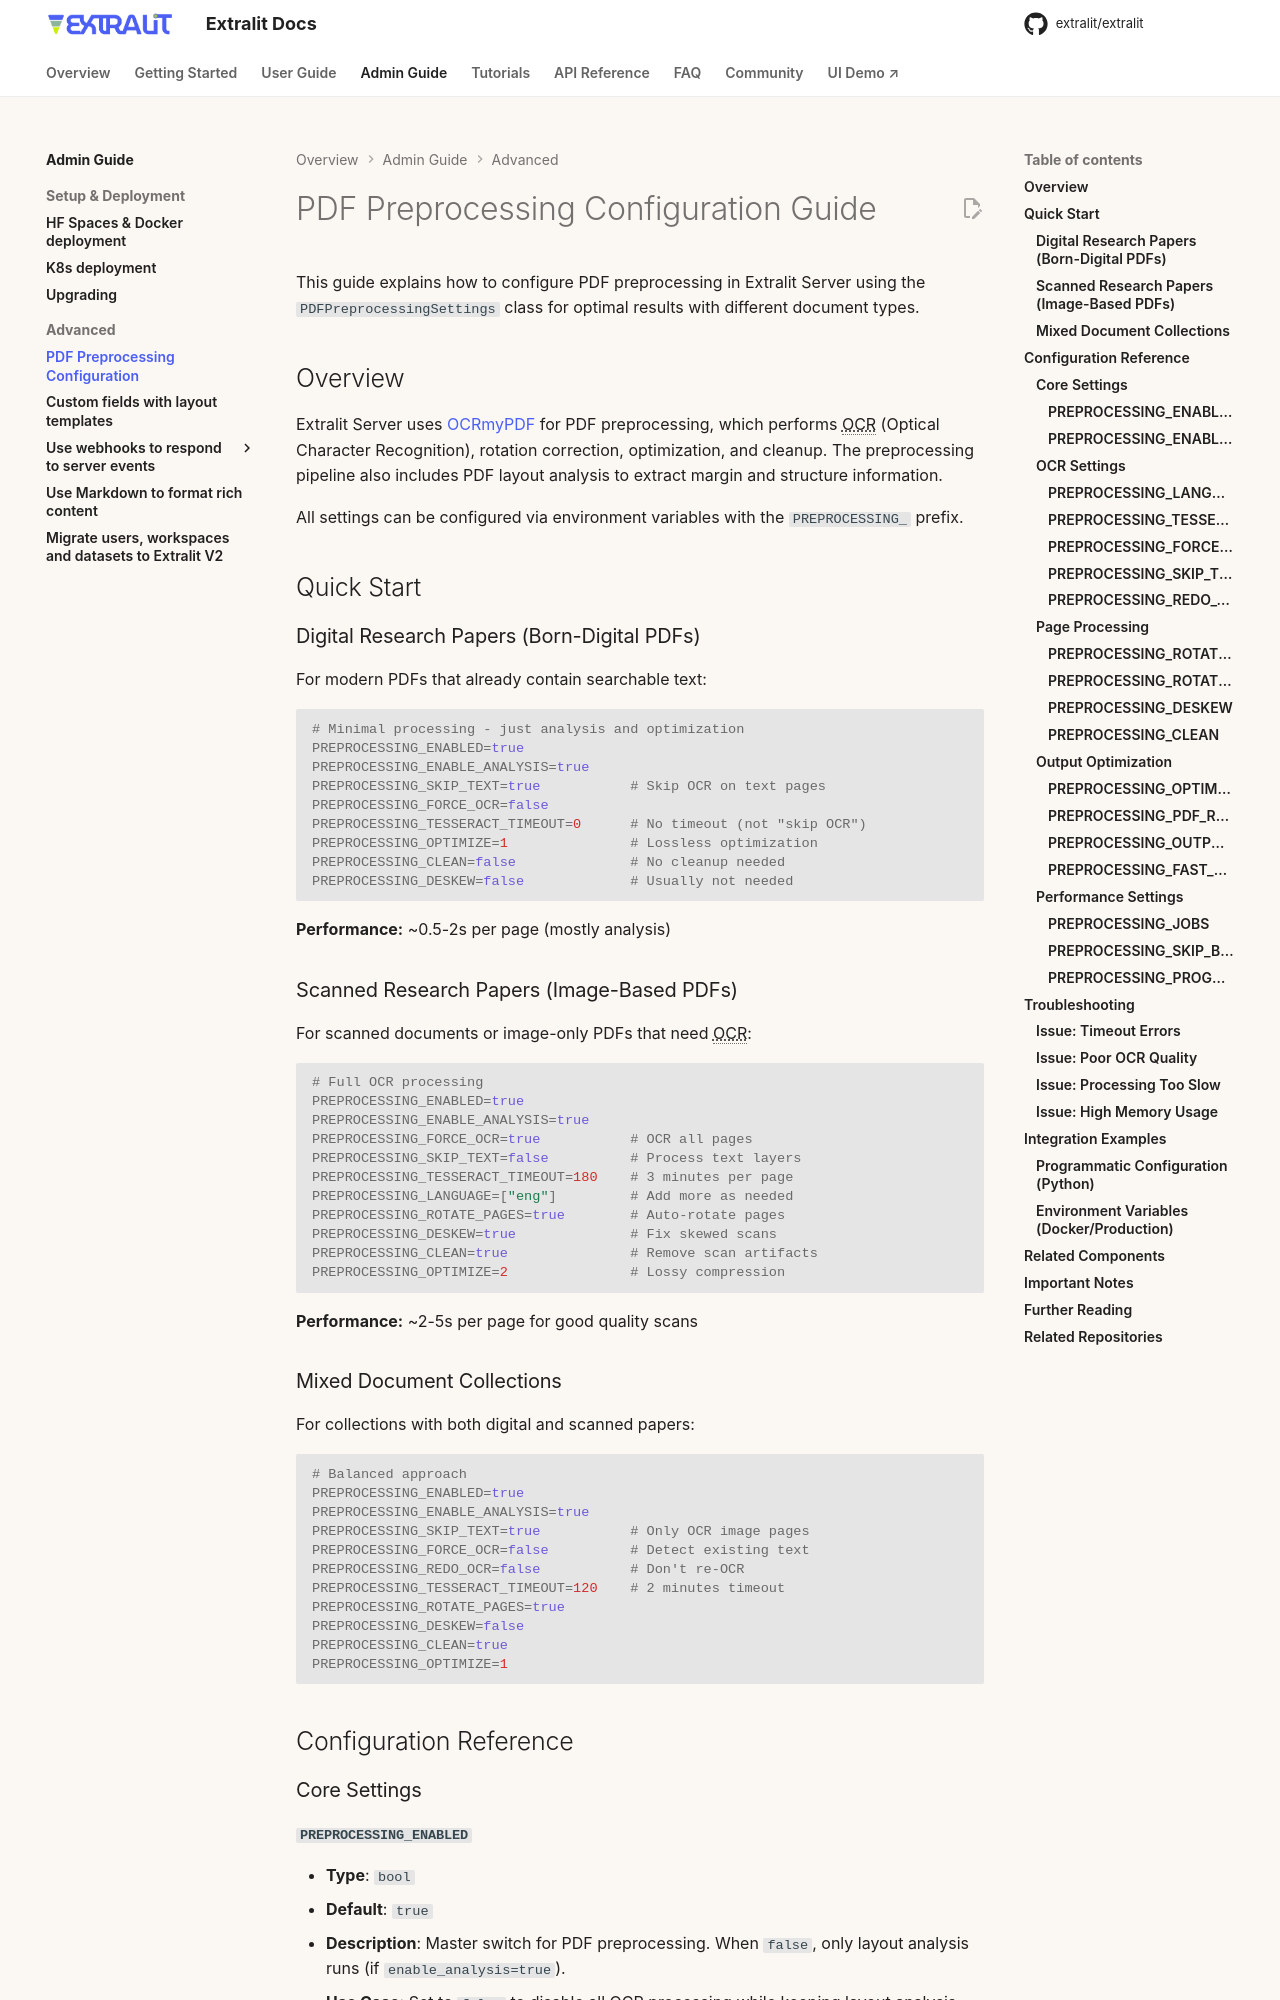

repository: Extralit/extralit · page: latest/admin_guide/pdf_preprocessing_config/index.html · generator: mkdocs

# PDF Preprocessing Configuration Guide

Extralit Server runs [OCRmyPDF](https://github.com/ocrmypdf/ocrmypdf) over every uploaded PDF for
**page rotation only**. No OCR text is produced: `tesseract_timeout=0` kills the tesseract OCR
spawn and `skip_text` leaves pages that already have text untouched. The one thing tesseract is
still asked for is OSD — deciding whether a page is sideways — which is why its budget is bounded.

Settings live in `PDFPreprocessingSettings` and are configurable via `PREPROCESSING_`-prefixed
environment variables.
